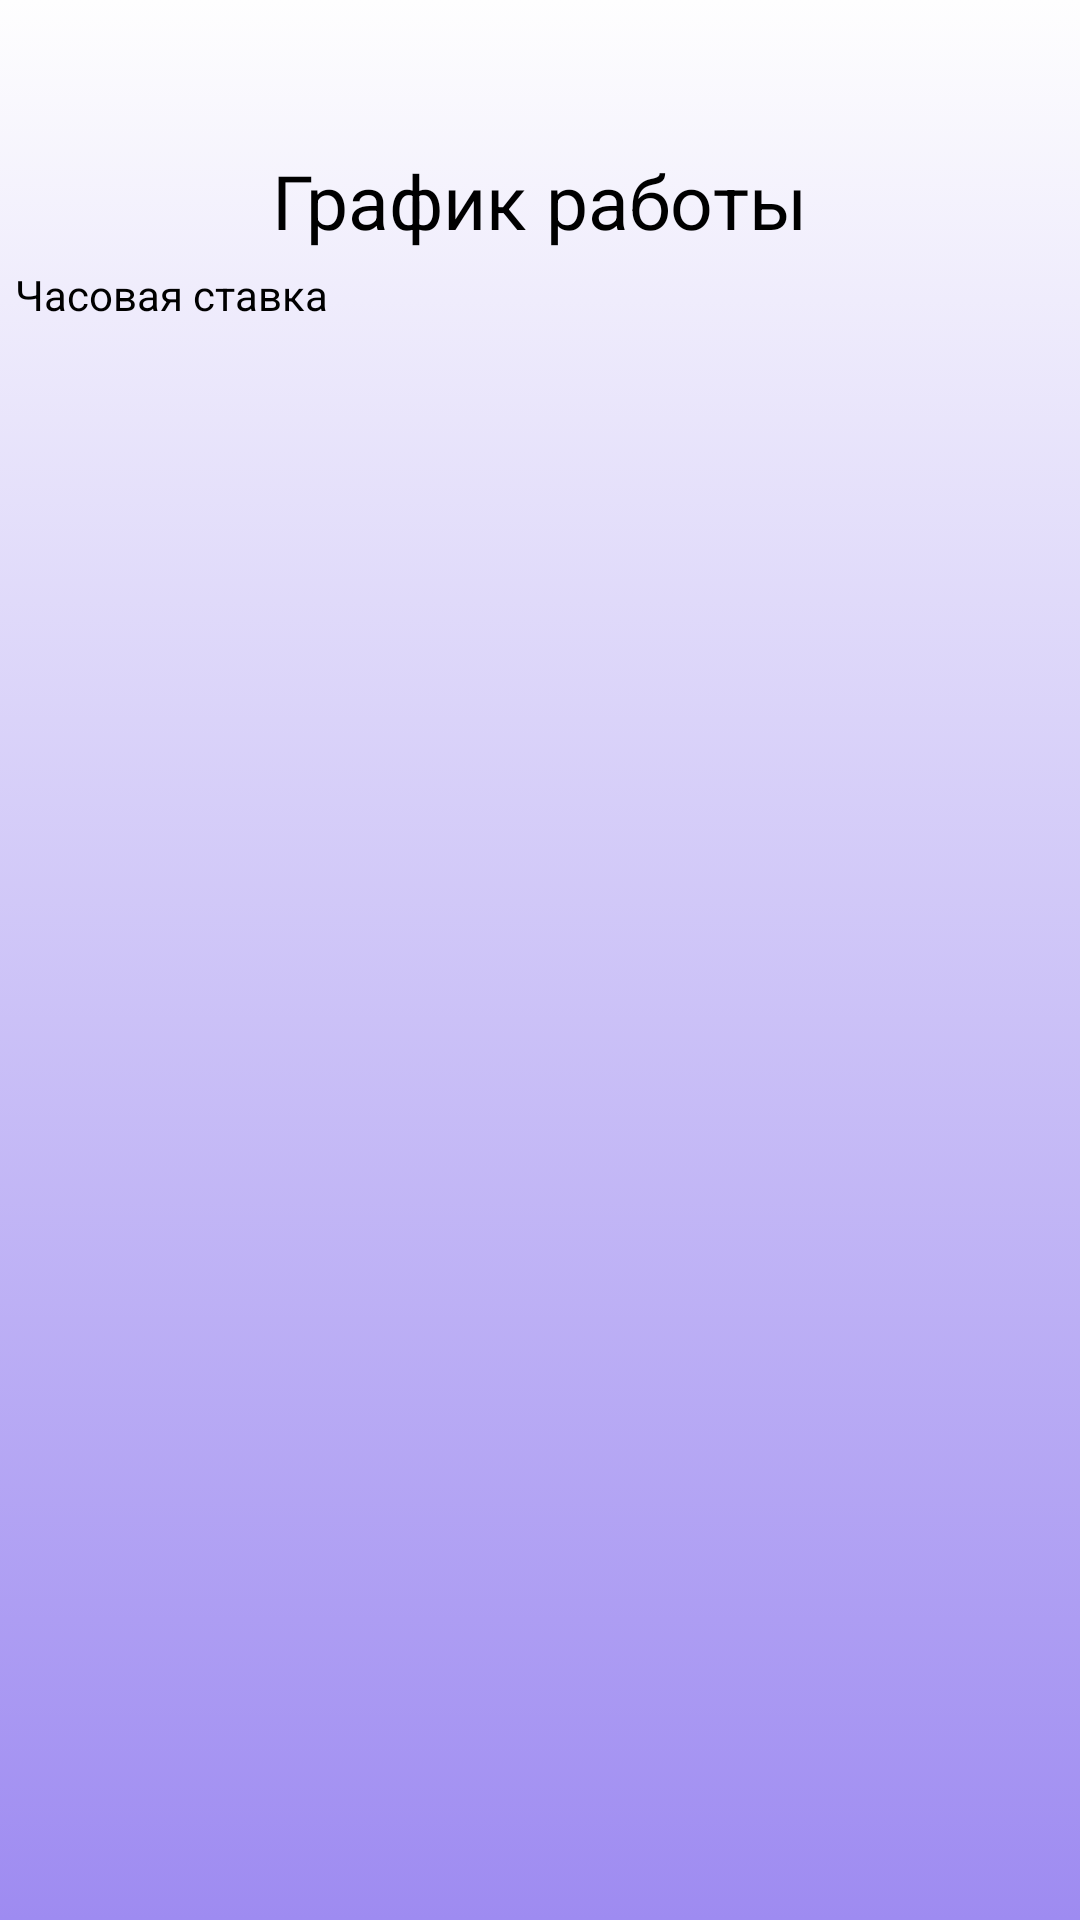

This screen was rendered from an Android layout file. Write that file and the resources it references.
<!-- AndroidManifest.xml: application theme Theme.Design.NoActionBar -->
<!-- res/layout/fragment_working_time.xml -->
<?xml version="1.0" encoding="utf-8"?>
<RelativeLayout xmlns:android="http://schemas.android.com/apk/res/android"
    xmlns:tools="http://schemas.android.com/tools"
    android:layout_width="match_parent"
    android:layout_height="match_parent"
    android:background="@drawable/gradient_background"
    tools:context=".HistoryFragment">

    <TextView
        android:id="@+id/salary_header"
        android:layout_width="wrap_content"
        android:layout_height="wrap_content"
        android:layout_centerHorizontal="true"
        android:textColor="@color/black"
        android:layout_marginTop="50dp"
        android:textSize="25dp"
        android:text="График работы" />

    <TableLayout
        android:layout_width="match_parent"
        android:layout_height="wrap_content"
        android:layout_below="@+id/salary_header"
        >

        <TableRow
            android:layout_width="match_parent"
            android:layout_height="wrap_content"
            android:layout_margin="5dp">

            <TextView
                android:layout_width="wrap_content"
                android:layout_height="match_parent"
                android:text="Часовая ставка"
                android:textColor="@color/black" />

            <EditText
                android:id="@+id/hour_rate"
                android:layout_width="200dp"
                android:layout_height="wrap_content"
                android:layout_marginStart="10dp"
                android:layout_marginEnd="50dp"
                android:background="@drawable/edit_text_background"
                android:phoneNumber="true"
                android:textColor="@color/black"
                android:textColorHint="@color/black" />
        </TableRow>
    </TableLayout>

</RelativeLayout>
<!-- resources referenced by this layout -->
<resources>
  <color name="black">#FF000000</color>
  <!-- drawable gradient_background (drawable) -->
  <?xml version="1.0" encoding="utf-8"?>
  <selector xmlns:android="http://schemas.android.com/apk/res/android">
      <item>
          <shape>
              <gradient
                  android:endColor="#9E8BF1"
                  android:startColor="#FEFEFE"
                  android:angle="270"
                  android:type="linear" />
          </shape>
      </item>
  </selector>
</resources>
